Dataset: grape_data (GitHub, zs1314/Smart-grape-platform). Classes: Auxerrois grape, Cabernet Franc grape, Cabernet Sauvignon grape, Chardonnay grape, Merlot grape, Muller Thurgau grape, Pinot Noir grape, Riesling grape, Sauvignon Blanc grape, Syrah grape, Tempranillo grape.

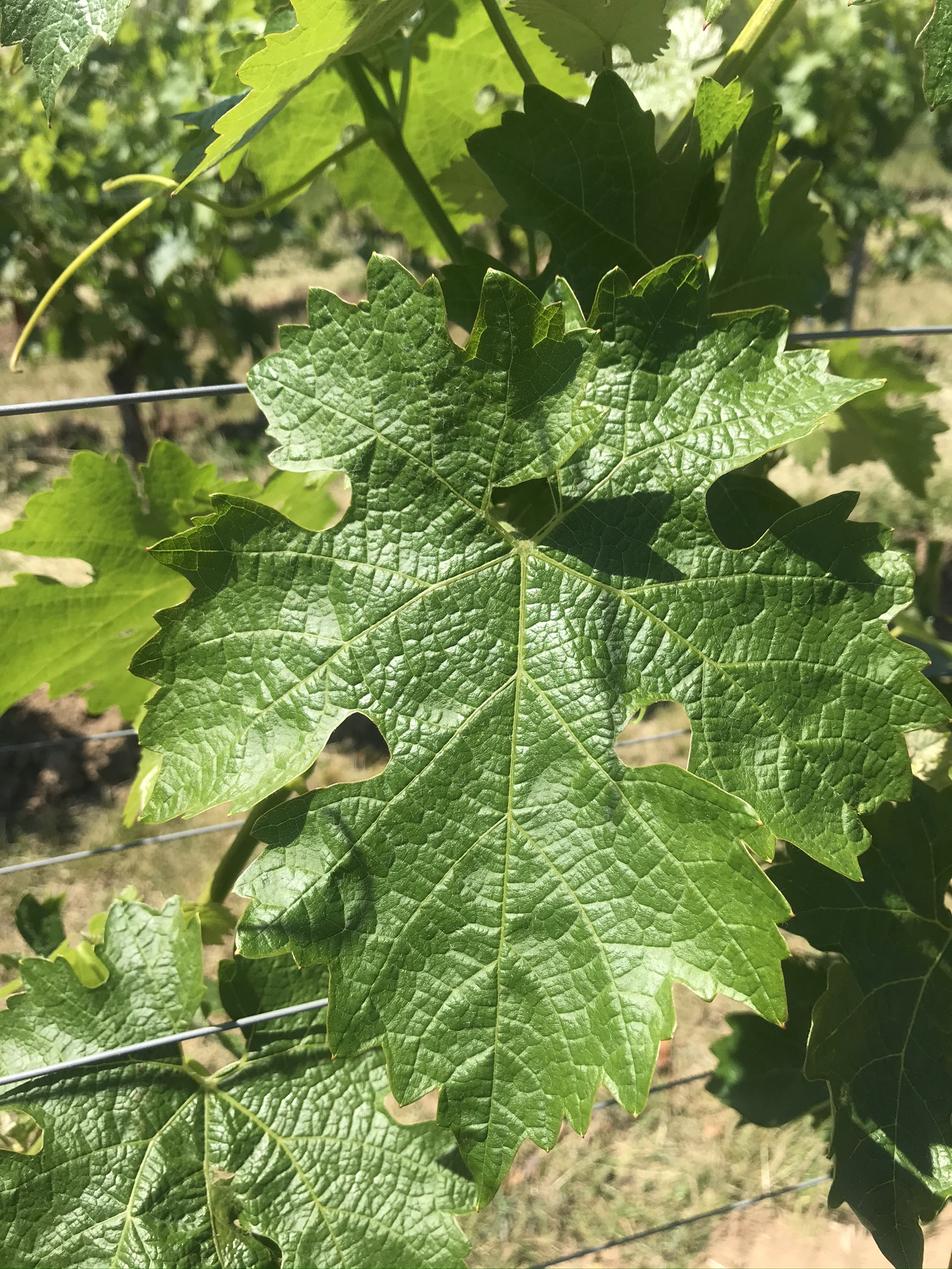
Label: Cabernet Sauvignon grape

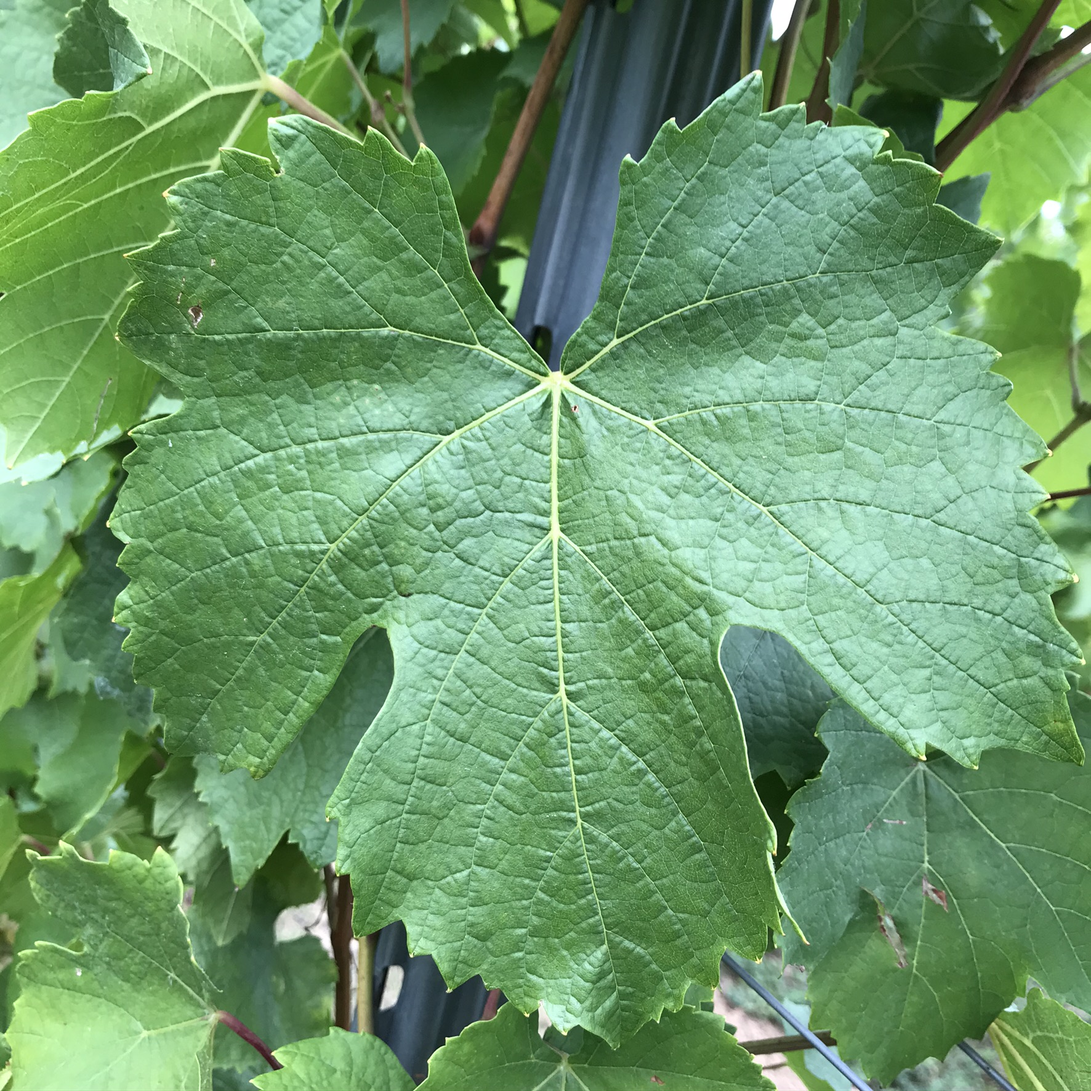
Label: Auxerrois grape

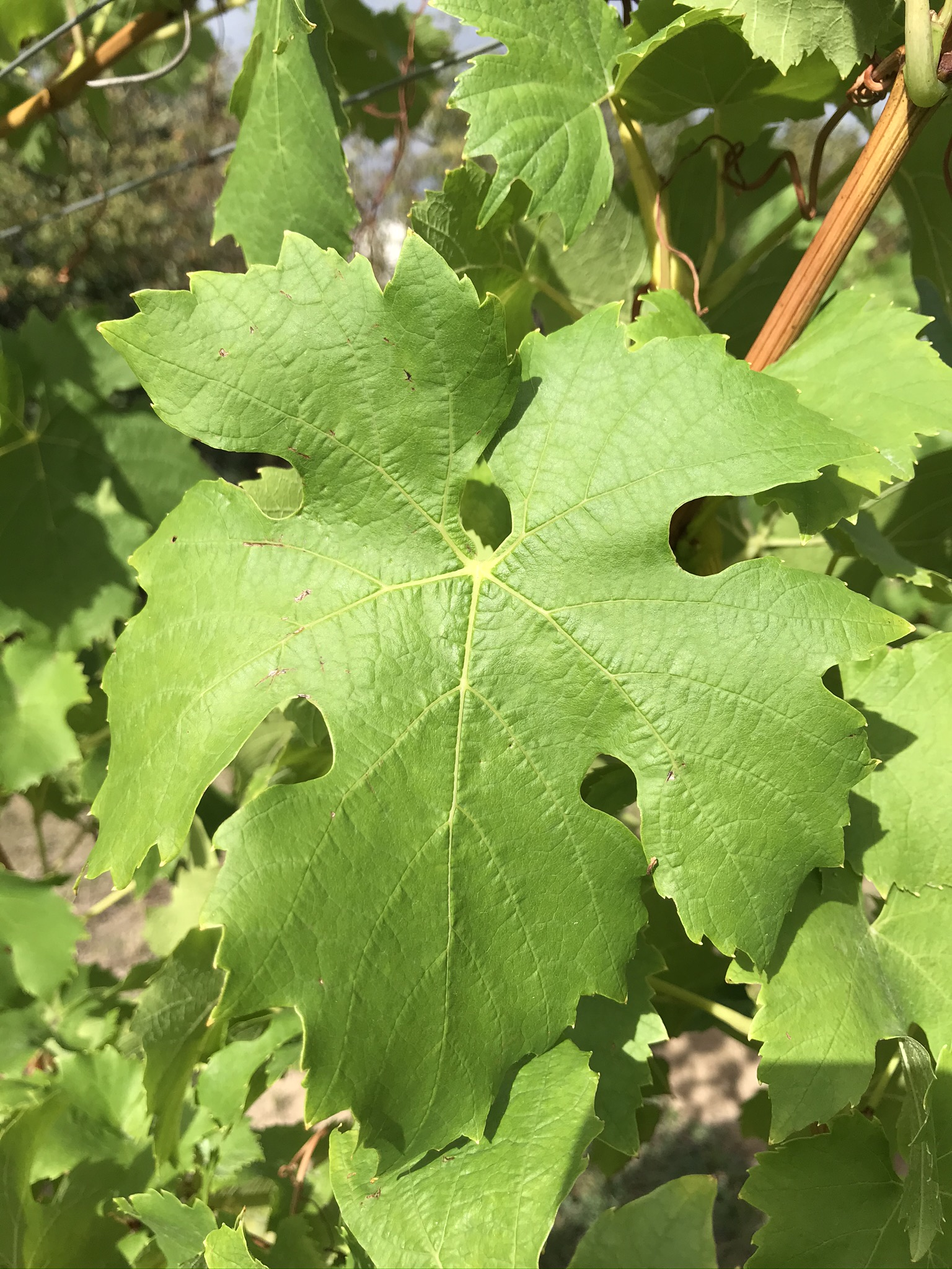
Label: Muller Thurgau grape

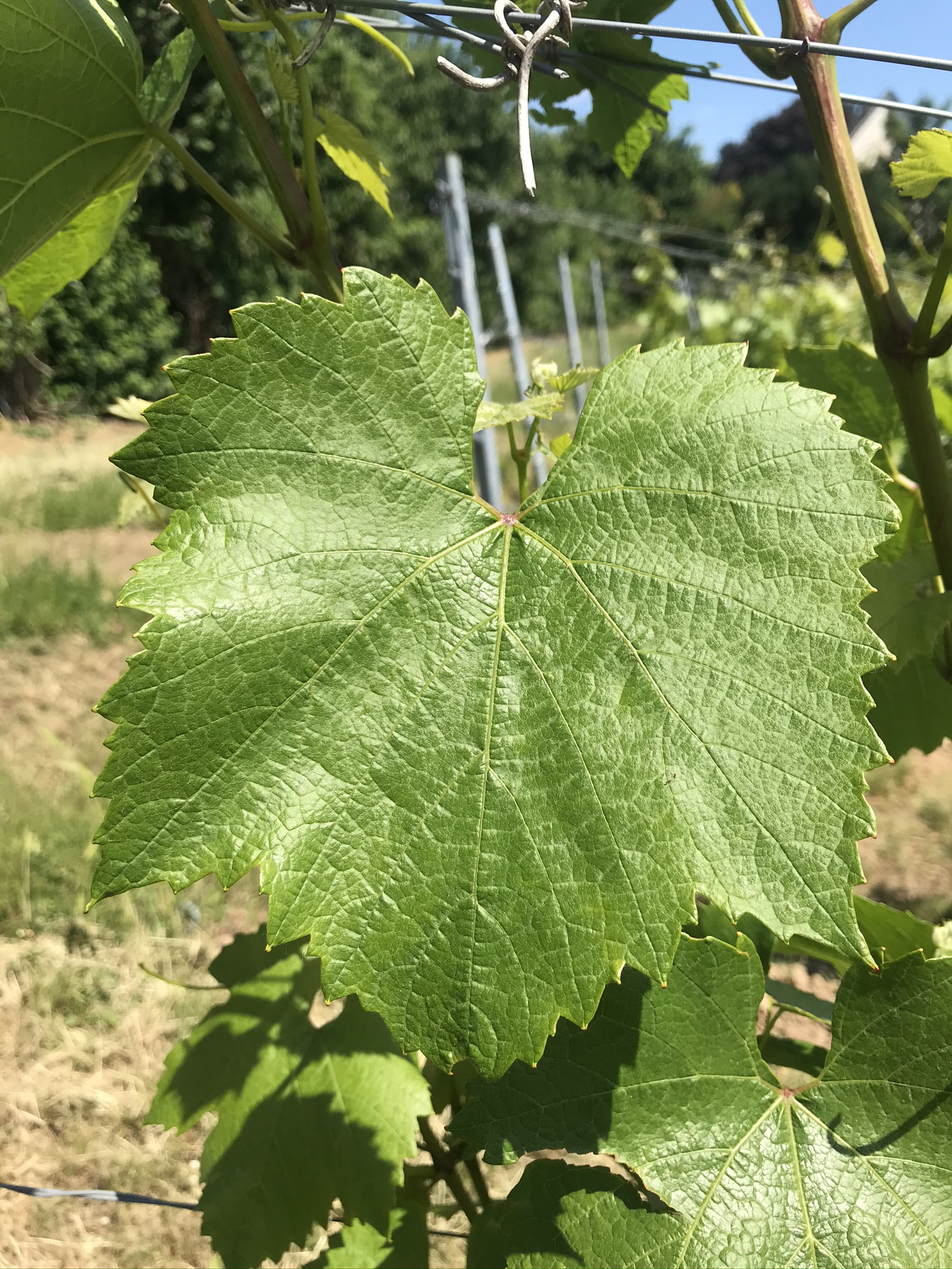
Label: Chardonnay grape

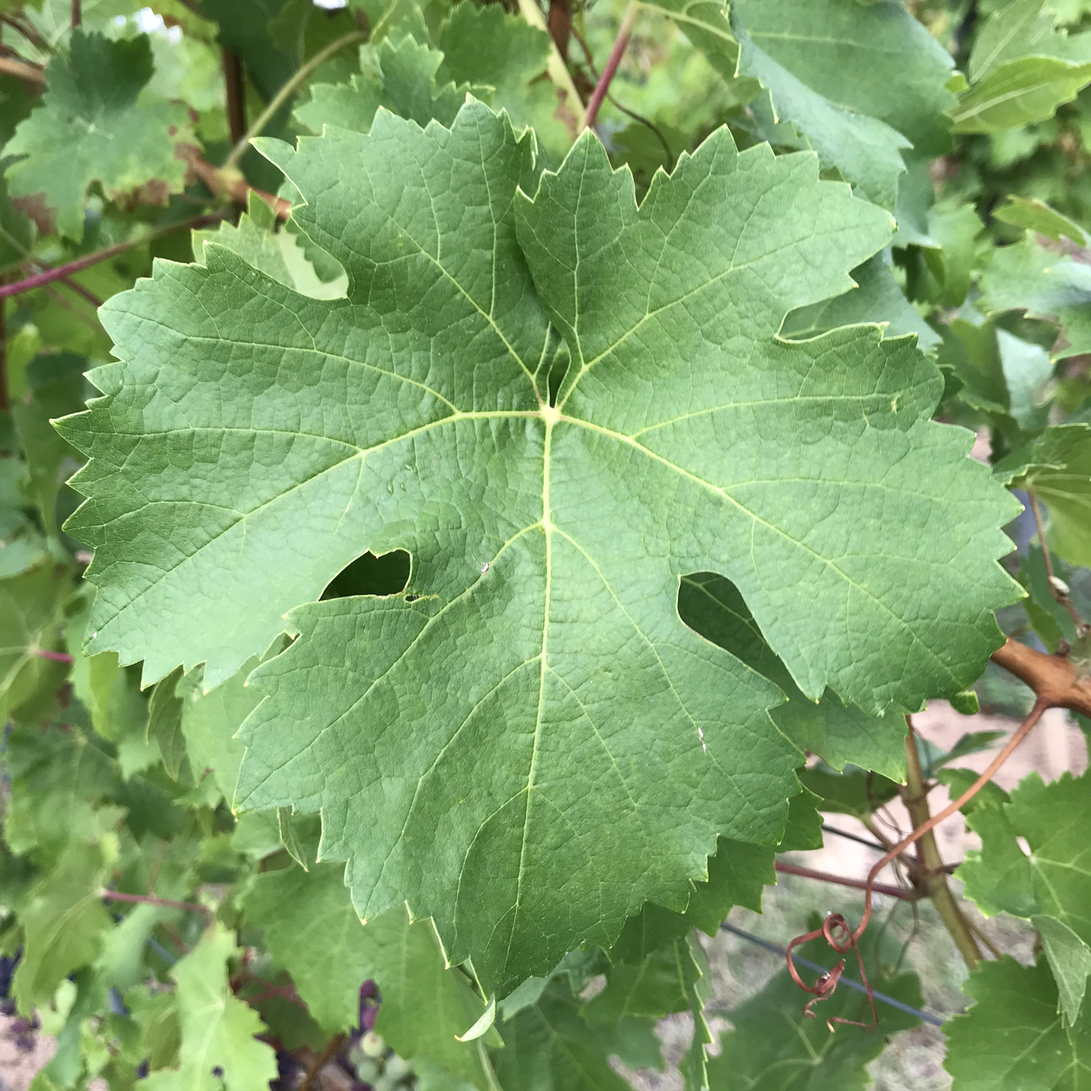
Label: Cabernet Franc grape

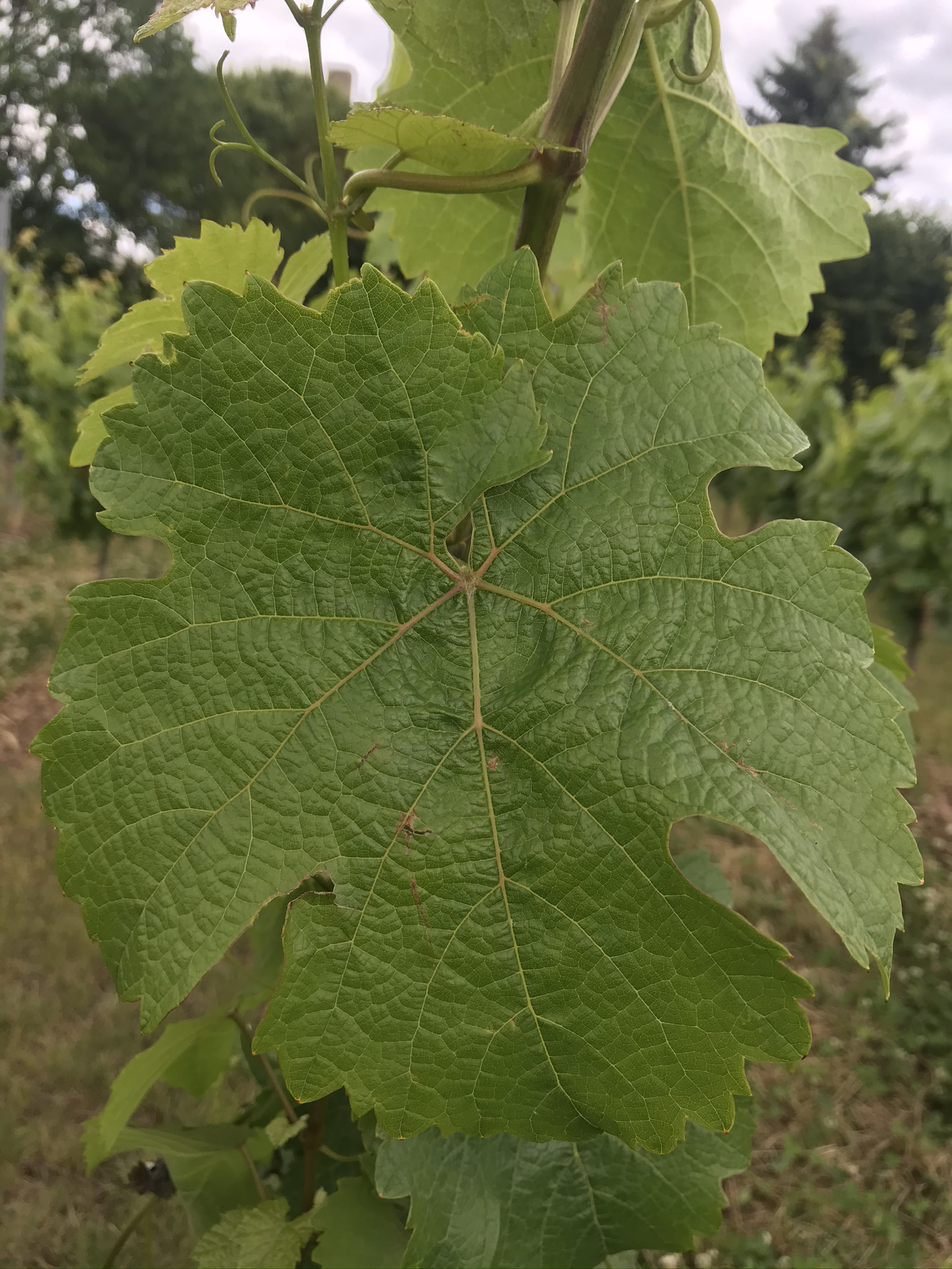
Label: Riesling grape
